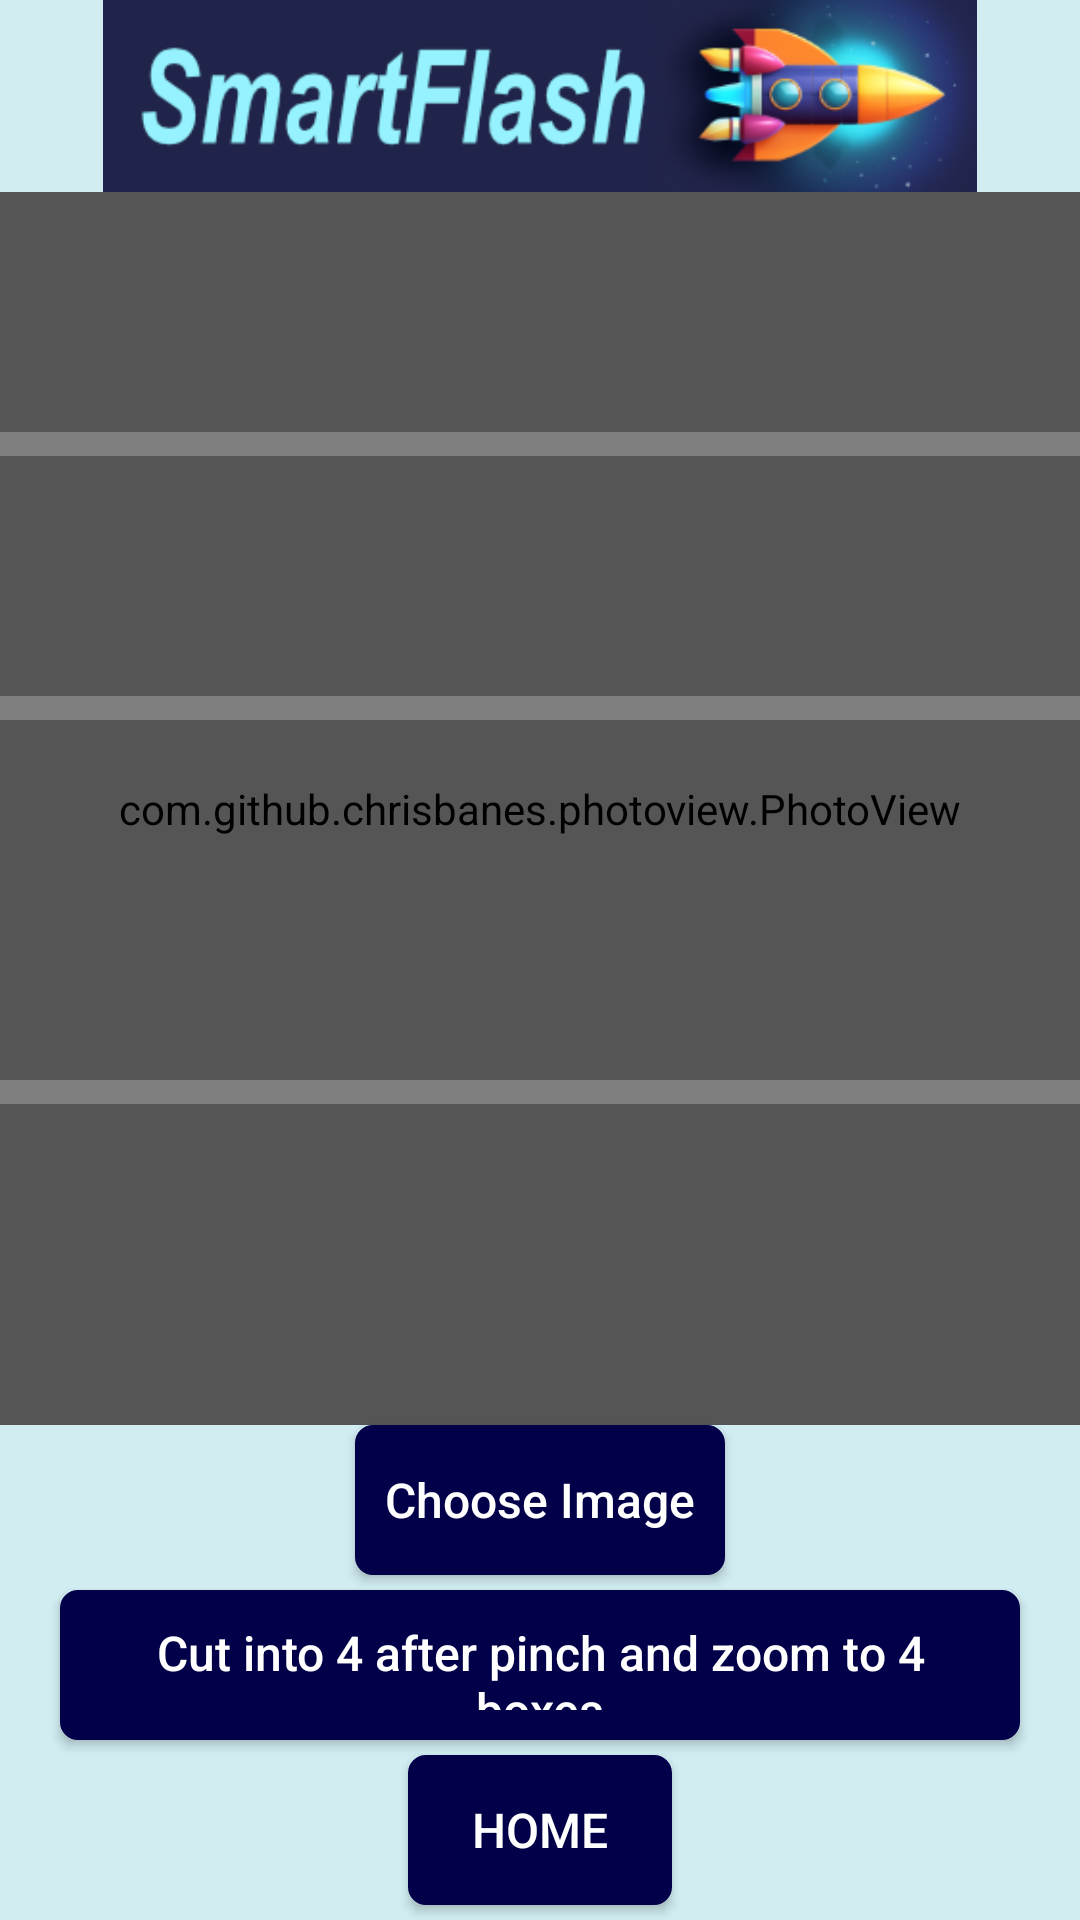

Reconstruct the res/layout file that produces this screen, plus the resources it refers to.
<!-- AndroidManifest.xml: application theme Theme.SmartFlashPrime -->
<!-- res/layout/choose_card_face.xml -->
<?xml version="1.0" encoding="utf-8"?>
<androidx.constraintlayout.widget.ConstraintLayout
    android:layout_width="fill_parent"
    android:layout_height="fill_parent"
    android:background="@color/light_blue"

    xmlns:android="http://schemas.android.com/apk/res/android" xmlns:app="http://schemas.android.com/apk/res-auto">
    <ImageView
        android:layout_gravity="start"
        android:id="@id/textHeader"
        android:layout_width="fill_parent"
        android:layout_height="64.0dip"
        android:layout_marginLeft="0.0dip"
        android:src="@drawable/flashrocketimage"
        android:scaleType="fitCenter"
        app:layout_constraintEnd_toEndOf="parent"
        app:layout_constraintLeft_toLeftOf="parent"
        app:layout_constraintStart_toStartOf="parent"
        app:layout_constraintTop_toTopOf="parent" />
    <FrameLayout android:layout_width="0.0dip"
        android:layout_height="0.0dip"
        app:layout_constraintBottom_toTopOf="@+id/chooseImageButton"
        app:layout_constraintEnd_toEndOf="parent"
        app:layout_constraintStart_toStartOf="parent"
        app:layout_constraintTop_toBottomOf="@id/textHeader">
        <com.github.chrisbanes.photoview.PhotoView
            android:id="@+id/imageForCut"
            android:layout_width="fill_parent"
            android:layout_height="fill_parent"
            android:scaleType="fitCenter" />
        <LinearLayout
            android:orientation="vertical"
            android:layout_width="fill_parent"
            android:layout_height="wrap_content">
            <View
                android:id="@+id/rect1"
                android:background="#55000000"
                android:layout_width="fill_parent"
                android:layout_height="80.0dip" />
            <View android:id="@+id/rect2"
                android:background="#55000000"
                android:layout_width="fill_parent"
                android:layout_height="80.0dip"
                android:layout_marginTop="8.0dip" />
            <View android:id="@+id/rect3"
                android:background="#55000000"
                android:layout_width="fill_parent"
                android:layout_height="120.0dip"
                android:layout_marginTop="8.0dip" />
            <View
                android:id="@+id/rect4"
                android:background="#55000000"
                android:layout_width="fill_parent"
                android:layout_height="180.0dip"
                android:layout_marginTop="8.0dip" />
        </LinearLayout>
    </FrameLayout>
    <LinearLayout
        android:orientation="vertical"
        android:id="@+id/imageLayout"
        android:layout_width="0.0dip"
        android:layout_height="wrap_content"
        app:layout_constraintEnd_toEndOf="parent"
        app:layout_constraintStart_toStartOf="parent"
        app:layout_constraintTop_toTopOf="parent">
        <ImageView
            android:id="@+id/imageViewPart1"
            android:layout_width="fill_parent"
            android:layout_height="wrap_content"
            android:adjustViewBounds="true" />
        <ImageView
            android:id="@+id/imageViewPart2"
            android:layout_width="fill_parent"
            android:layout_height="wrap_content"
            android:layout_marginTop="8.0dip"
            android:adjustViewBounds="true" />
        <ImageView
            android:id="@+id/imageViewPart3"
            android:layout_width="fill_parent"
            android:layout_height="wrap_content"
            android:layout_marginTop="8.0dip"
            android:adjustViewBounds="true" />
        <ImageView
            android:id="@+id/imageViewPart4"
            android:layout_width="fill_parent"
            android:layout_height="wrap_content"
            android:layout_marginTop="8.0dip"
            android:adjustViewBounds="true" />
    </LinearLayout>
    <Button
        android:id="@+id/chooseImageButton"
        android:layout_width="wrap_content"
        style="@style/CustomButton"
        android:layout_height="50dp"
        android:layout_marginBottom="5dp"
        android:text="Choose Image"
        android:backgroundTint="@color/dark_blue"
        app:layout_constraintBottom_toTopOf="@id/cutIntoFourButton"
        app:layout_constraintLeft_toLeftOf="parent"
        app:layout_constraintRight_toRightOf="parent" />
    <Button
        android:id="@+id/cutIntoFourButton"
        android:layout_width="wrap_content"
        style="@style/CustomButton"
        android:layout_height="50dp"
        android:layout_marginBottom="5dp"
        android:text="Cut into 4 after pinch and zoom to 4 boxes"
        android:backgroundTint="@color/dark_green"
        app:layout_constraintBottom_toTopOf="@id/cardface_home_button"
        app:layout_constraintLeft_toLeftOf="parent"
        app:layout_constraintRight_toRightOf="parent" />
    <Button
        android:id="@+id/cardface_home_button"
        android:layout_width="wrap_content"
        style="@style/CustomButton"
        android:layout_height="50dp"
        android:layout_marginBottom="5dp"
        android:text="HOME"
        android:backgroundTint="@color/orange"
        app:layout_constraintBottom_toBottomOf="parent"
        app:layout_constraintLeft_toLeftOf="parent"
        app:layout_constraintRight_toRightOf="parent" />
</androidx.constraintlayout.widget.ConstraintLayout>
<!-- resources referenced by this layout -->
<resources>
  <color name="dark_blue">#ff010048</color>
  <color name="dark_green">#ff006400</color>
  <color name="light_blue">#d1edf2</color>
  <color name="orange">#ffff6500</color>
  <!-- drawable flashrocketimage: png bitmap (drawable, 33040 bytes) -->
  <style name="CustomButton" parent="Base.Widget.AppCompat.Button">
          <item name="android:background">@drawable/custom_button_bg</item>
          <item name="android:textSize">16sp</item>
          <item name="android:textColor">@color/white</item>
          <item name="android:padding">10dp</item>
          <item name="android:textAllCaps">false</item>
  
          
      </style>
  <style name="Theme.SmartFlashPrime" parent="Theme.MaterialComponents.DayNight.DarkActionBar">
          <item name="colorPrimary">@color/dark_blue</item>
          <item name="android:windowBackground">@color/my_background_color</item>
          <item name="android:textAllCaps">false</item>
          
      </style>
  <!-- drawable custom_button_bg (drawable) -->
  <?xml version="1.0" encoding="utf-8"?>
  <selector xmlns:android="http://schemas.android.com/apk/res/android">
      <item>
          <shape android:shape="rectangle">
              <solid android:color="@color/dark_blue" /> 
              <corners android:radius="5dp" /> 
              <stroke
                  android:width="2dp"
                  android:color="@color/black" />
              <padding
                  android:left="10dp"
                  android:top="10dp"
                  android:right="10dp"
                  android:bottom="10dp" />
  
          </shape>
      </item>
  </selector>
  <color name="white">#FFFFFFFF</color>
  <color name="my_background_color">#d1edf2</color>
  <color name="black">#FF000000</color>
</resources>
